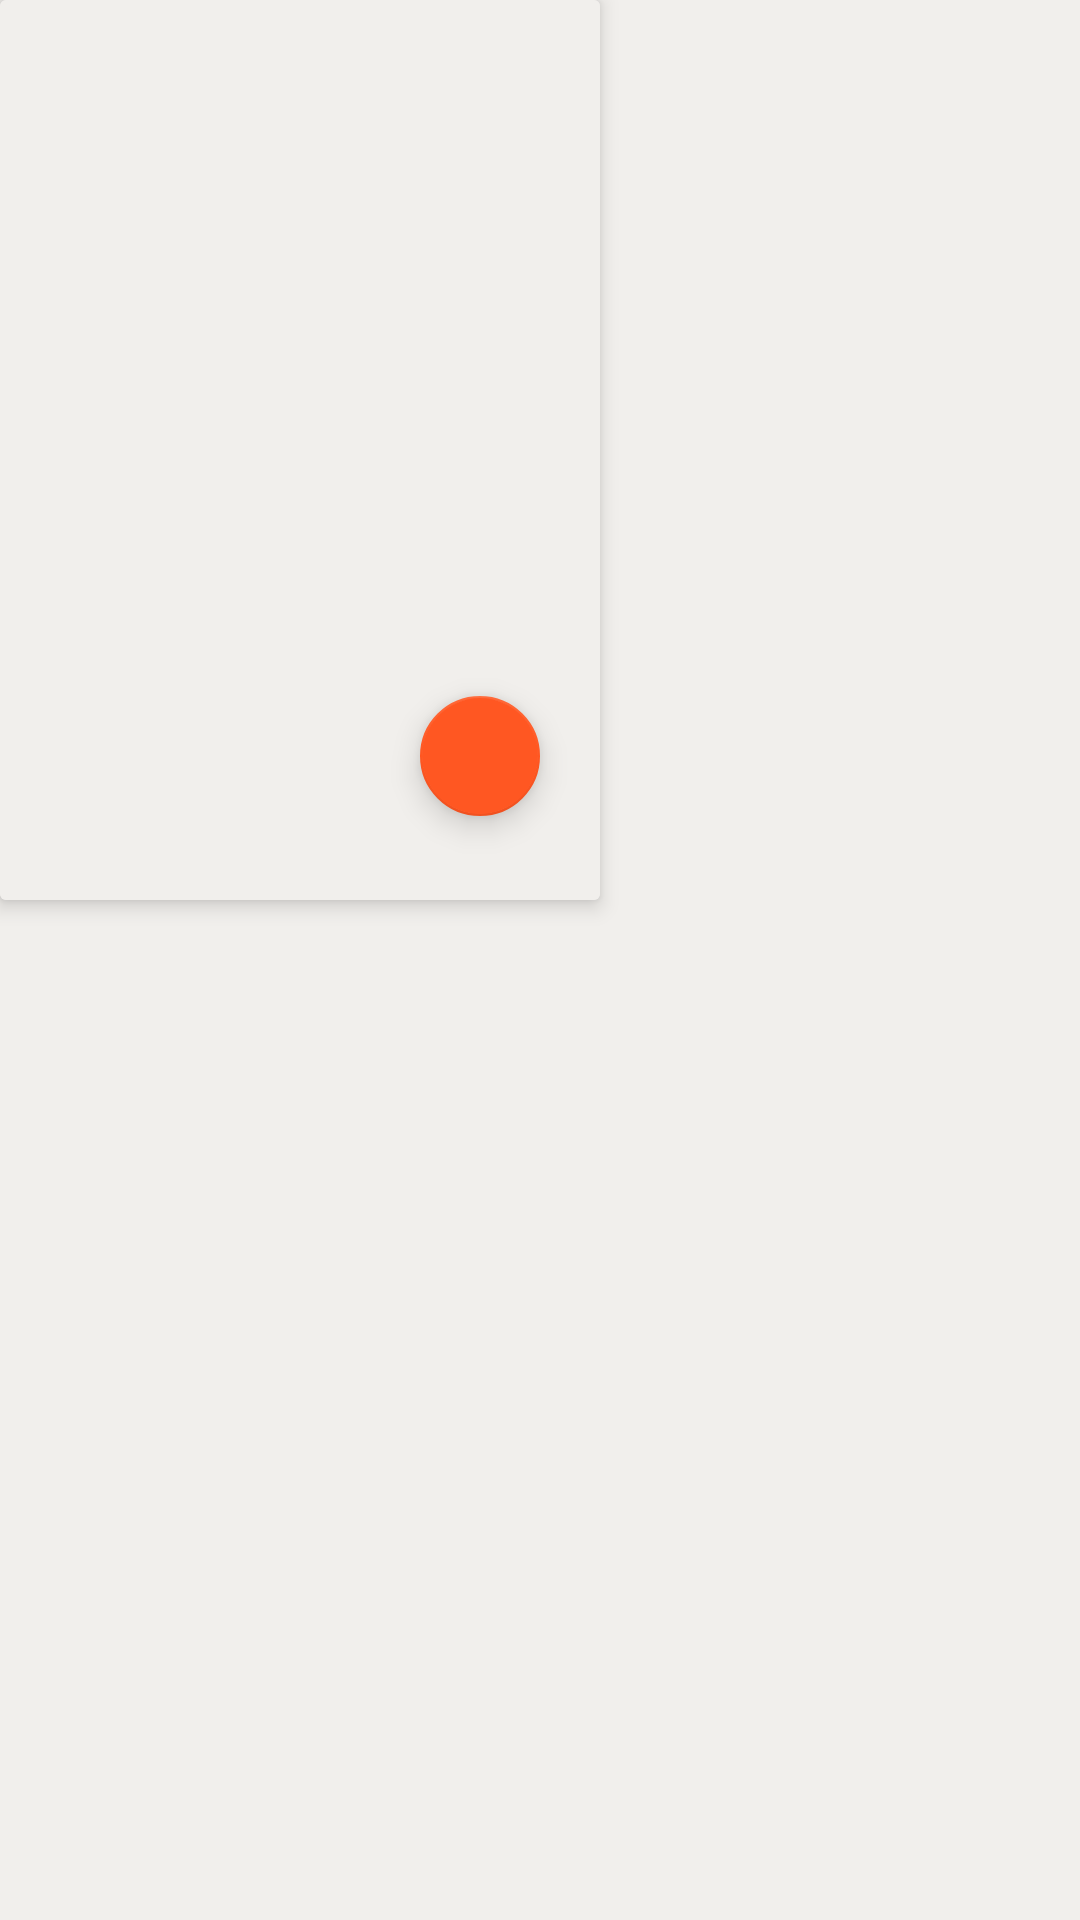

Layout XML and referenced resources for this Android screen:
<!-- AndroidManifest.xml: application theme Theme.Yemekler -->
<!-- res/layout/holder_adapter.xml -->
<?xml version="1.0" encoding="utf-8"?>
<layout xmlns:android="http://schemas.android.com/apk/res/android"
    xmlns:app="http://schemas.android.com/apk/res-auto"
    xmlns:tools="http://schemas.android.com/tools">

    <data>
        <variable
            name="yemek"
            type="com.cerennnmutlu.yemekler.data.entity.Yemekler" />
    </data>

    <LinearLayout
        android:layout_width="match_parent"
        android:layout_height="wrap_content"
        android:background="?android:attr/colorBackground">

        <androidx.cardview.widget.CardView
            android:id="@+id/cardViewYemek"
            android:layout_width="200dp"
            android:layout_height="300dp"
            android:layout_marginBottom="10dp"
            android:layout_marginRight="15dp"
            app:cardBackgroundColor="?attr/colorSurface"
            app:cardElevation="4dp">

            <androidx.constraintlayout.widget.ConstraintLayout
                android:layout_width="match_parent"
                android:layout_height="match_parent"
                android:background="?attr/colorSurface">

                <ImageView
                    android:id="@+id/imageView"
                    android:layout_width="wrap_content"
                    android:layout_height="wrap_content"
                    android:layout_marginTop="44dp"
                    app:layout_constraintEnd_toEndOf="parent"
                    app:layout_constraintStart_toStartOf="parent"
                    app:layout_constraintTop_toTopOf="parent"
                    tools:srcCompat="@tools:sample/avatars" />

                <TextView
                    android:id="@+id/textFiyat"
                    android:layout_width="wrap_content"
                    android:layout_height="wrap_content"
                    android:layout_marginStart="36dp"
                    android:layout_marginEnd="32dp"
                    android:layout_marginBottom="8dp"
                    android:text='@{String.format("₺ %s", yemek.yemek_fiyat)}'
                    android:textColor="?attr/colorOnSurface"
                    android:textSize="20sp"
                    app:layout_constraintBottom_toBottomOf="@+id/fabAddToCart"
                    app:layout_constraintEnd_toStartOf="@+id/fabAddToCart"
                    app:layout_constraintHorizontal_bias="0.0"
                    app:layout_constraintStart_toStartOf="parent"
                    app:layout_constraintTop_toTopOf="@+id/fabAddToCart"
                    app:layout_constraintVertical_bias="0.476" />

                <com.google.android.material.floatingactionbutton.FloatingActionButton
                    android:id="@+id/fabAddToCart"
                    android:layout_width="wrap_content"
                    android:layout_height="wrap_content"
                    android:layout_marginTop="184dp"
                    android:layout_marginEnd="16dp"
                    android:clickable="true"
                    android:contentDescription="Add to cart"
                    app:backgroundTint="@color/turuncu"
                    app:fabSize="mini"
                    app:hoveredFocusedTranslationZ="2dp"
                    app:layout_constraintEnd_toEndOf="parent"
                    app:layout_constraintTop_toBottomOf="@+id/buttonHeartt"
                    app:srcCompat="@drawable/icon_add"
                    app:tint="?attr/colorOnPrimary" />

                <TextView
                    android:id="@+id/textUrunAdi"
                    android:layout_width="wrap_content"
                    android:layout_height="wrap_content"
                    android:layout_marginTop="16dp"
                    android:text="@{yemek.yemek_adi}"
                    android:textColor="?attr/colorOnSurface"
                    android:textSize="20sp"
                    app:layout_constraintEnd_toEndOf="parent"
                    app:layout_constraintHorizontal_bias="0.5"
                    app:layout_constraintStart_toStartOf="parent"
                    app:layout_constraintTop_toBottomOf="@+id/imageView" />

                <ImageView
                    android:id="@+id/buttonHeartt"
                    android:layout_width="wrap_content"
                    android:layout_height="wrap_content"
                    android:tint="?attr/colorOnSurface"
                    app:layout_constraintBottom_toTopOf="@+id/imageView"
                    app:layout_constraintEnd_toEndOf="parent"
                    app:layout_constraintHorizontal_bias="0.9"
                    app:layout_constraintStart_toStartOf="parent"
                    app:srcCompat="@drawable/favorite_40dp_000000_fill0_wght400_grad0_opsz40" />
            </androidx.constraintlayout.widget.ConstraintLayout>
        </androidx.cardview.widget.CardView>
    </LinearLayout>
</layout>
<!-- resources referenced by this layout -->
<resources>
  <color name="turuncu">#FF5722</color>
  <style name="Theme.Yemekler" parent="Theme.MaterialComponents.DayNight.DarkActionBar">
          
          <item name="colorPrimary">@color/dark_primary</item>
          <item name="colorPrimaryVariant">@color/very_dark_gray</item>
          <item name="colorOnPrimary">@color/white</item>
          
          <item name="colorSecondary">@color/light_accent</item>
          <item name="colorSecondaryVariant">@color/light_accent</item>
          <item name="colorOnSecondary">@color/very_dark_gray</item>
          
          <item name="android:statusBarColor">?attr/colorPrimaryVariant</item>
          
          <item name="android:colorBackground">@color/light_background</item>
          <item name="colorSurface">@color/light_background</item>
          <item name="colorOnBackground">@color/very_dark_gray</item>
          <item name="colorOnSurface">@color/very_dark_gray</item>
          <item name="colorOnSurfaceVariant">@color/gray</item>
          
      </style>
  <color name="dark_primary">#123458</color>
  <color name="very_dark_gray">#030303</color>
  <color name="white">#FFFFFFFF</color>
  <color name="light_accent">#D4C9BE</color>
  <color name="light_background">#F1EFEC</color>
  <color name="gray">#757575</color>
</resources>
